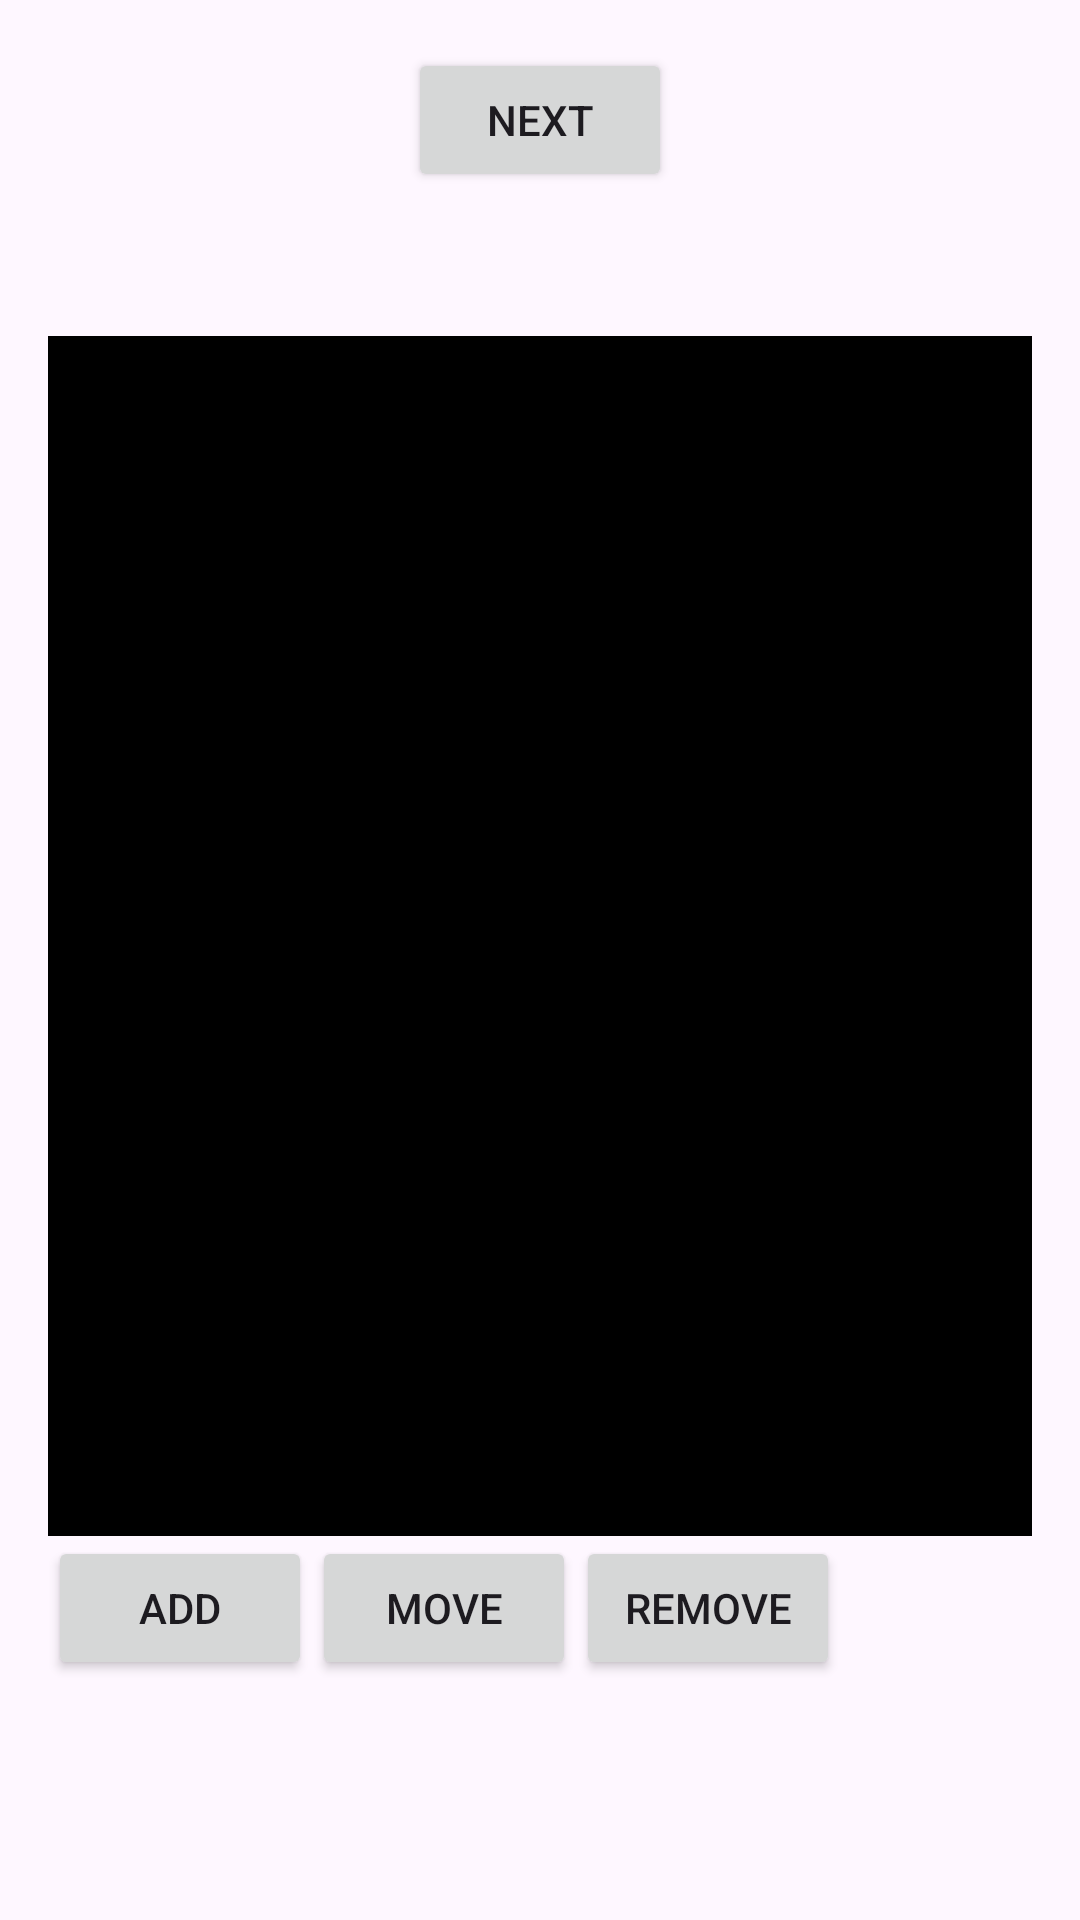

Reconstruct the res/layout file that produces this screen, plus the resources it refers to.
<!-- AndroidManifest.xml: application theme Theme.LayoutManagerDemo -->
<!-- res/layout/fragment_first.xml -->
<?xml version="1.0" encoding="utf-8"?>
<androidx.core.widget.NestedScrollView xmlns:android="http://schemas.android.com/apk/res/android"
        xmlns:app="http://schemas.android.com/apk/res-auto"
        xmlns:tools="http://schemas.android.com/tools"
        android:layout_width="match_parent"
        android:layout_height="match_parent"
        tools:context=".FirstFragment">

    <androidx.constraintlayout.widget.ConstraintLayout
            android:layout_width="match_parent"
            android:layout_height="match_parent"
            android:padding="16dp">

        <Button
                android:id="@+id/button_first"
                android:layout_width="wrap_content"
                android:layout_height="wrap_content"
                android:text="@string/next"
                app:layout_constraintTop_toTopOf="parent"
                app:layout_constraintEnd_toEndOf="parent"
                app:layout_constraintStart_toStartOf="parent" />

        <androidx.recyclerview.widget.RecyclerView
                android:id="@+id/recyclerView"
                android:background="@color/black"
                android:layout_width="match_parent"
                android:layout_height="400dp"
                app:layout_constraintStart_toStartOf="parent"
                app:layout_constraintEnd_toEndOf="parent"
                tools:listitem="@layout/layout_menu_item_hexagon"
                tools:itemCount="9"
                app:layout_constraintBottom_toBottomOf="parent"
                app:layout_constraintTop_toBottomOf="@+id/button_first" />

        <Button
                android:id="@+id/button_add"
                android:layout_width="wrap_content"
                android:layout_height="wrap_content"
                android:text="Add"
                app:layout_constraintStart_toStartOf="parent"
                app:layout_constraintTop_toBottomOf="@+id/recyclerView" />

        <Button
                android:id="@+id/button_move"
                android:layout_width="wrap_content"
                android:layout_height="wrap_content"
                android:text="Move"
                app:layout_constraintTop_toBottomOf="@+id/recyclerView"
                app:layout_constraintStart_toEndOf="@+id/button_add" />

        <Button
                android:id="@+id/button_remove"
                android:layout_width="wrap_content"
                android:layout_height="wrap_content"
                android:text="remove"
                app:layout_constraintTop_toBottomOf="@+id/recyclerView"
                app:layout_constraintStart_toEndOf="@+id/button_move" />

    </androidx.constraintlayout.widget.ConstraintLayout>
</androidx.core.widget.NestedScrollView>
<!-- res/layout/layout_menu_item_hexagon.xml (included above) -->
<?xml version="1.0" encoding="utf-8"?>
<FrameLayout xmlns:android="http://schemas.android.com/apk/res/android"
        xmlns:app="http://schemas.android.com/apk/res-auto"
        android:layout_width="wrap_content"
        android:layout_gravity="center"
        android:padding="5dp"
        android:layout_height="wrap_content">

    <com.room.layoutmanagerdemo.ui.HexagonView
            android:layout_width="wrap_content"
            android:layout_height="wrap_content"
            android:gravity="center"
            android:layout_gravity="center"
            android:id="@+id/item"
            app:size="100dp"
            app:bgColor="#ff00ff" />

    <TextView
            android:text="TextView"
            android:gravity="center"
            android:layout_gravity="center"
            android:layout_width="wrap_content"
            android:layout_height="wrap_content"
            android:id="@+id/textView" />

</FrameLayout>
<!-- resources referenced by this layout -->
<resources>
  <color name="black">#FF000000</color>
  <string name="next">Next</string>
  <style name="Theme.LayoutManagerDemo" parent="Base.Theme.LayoutManagerDemo" />
  <style name="Base.Theme.LayoutManagerDemo" parent="Theme.Material3.DayNight.NoActionBar">
          
          
          
  
  
  
  
  
      </style>
</resources>
